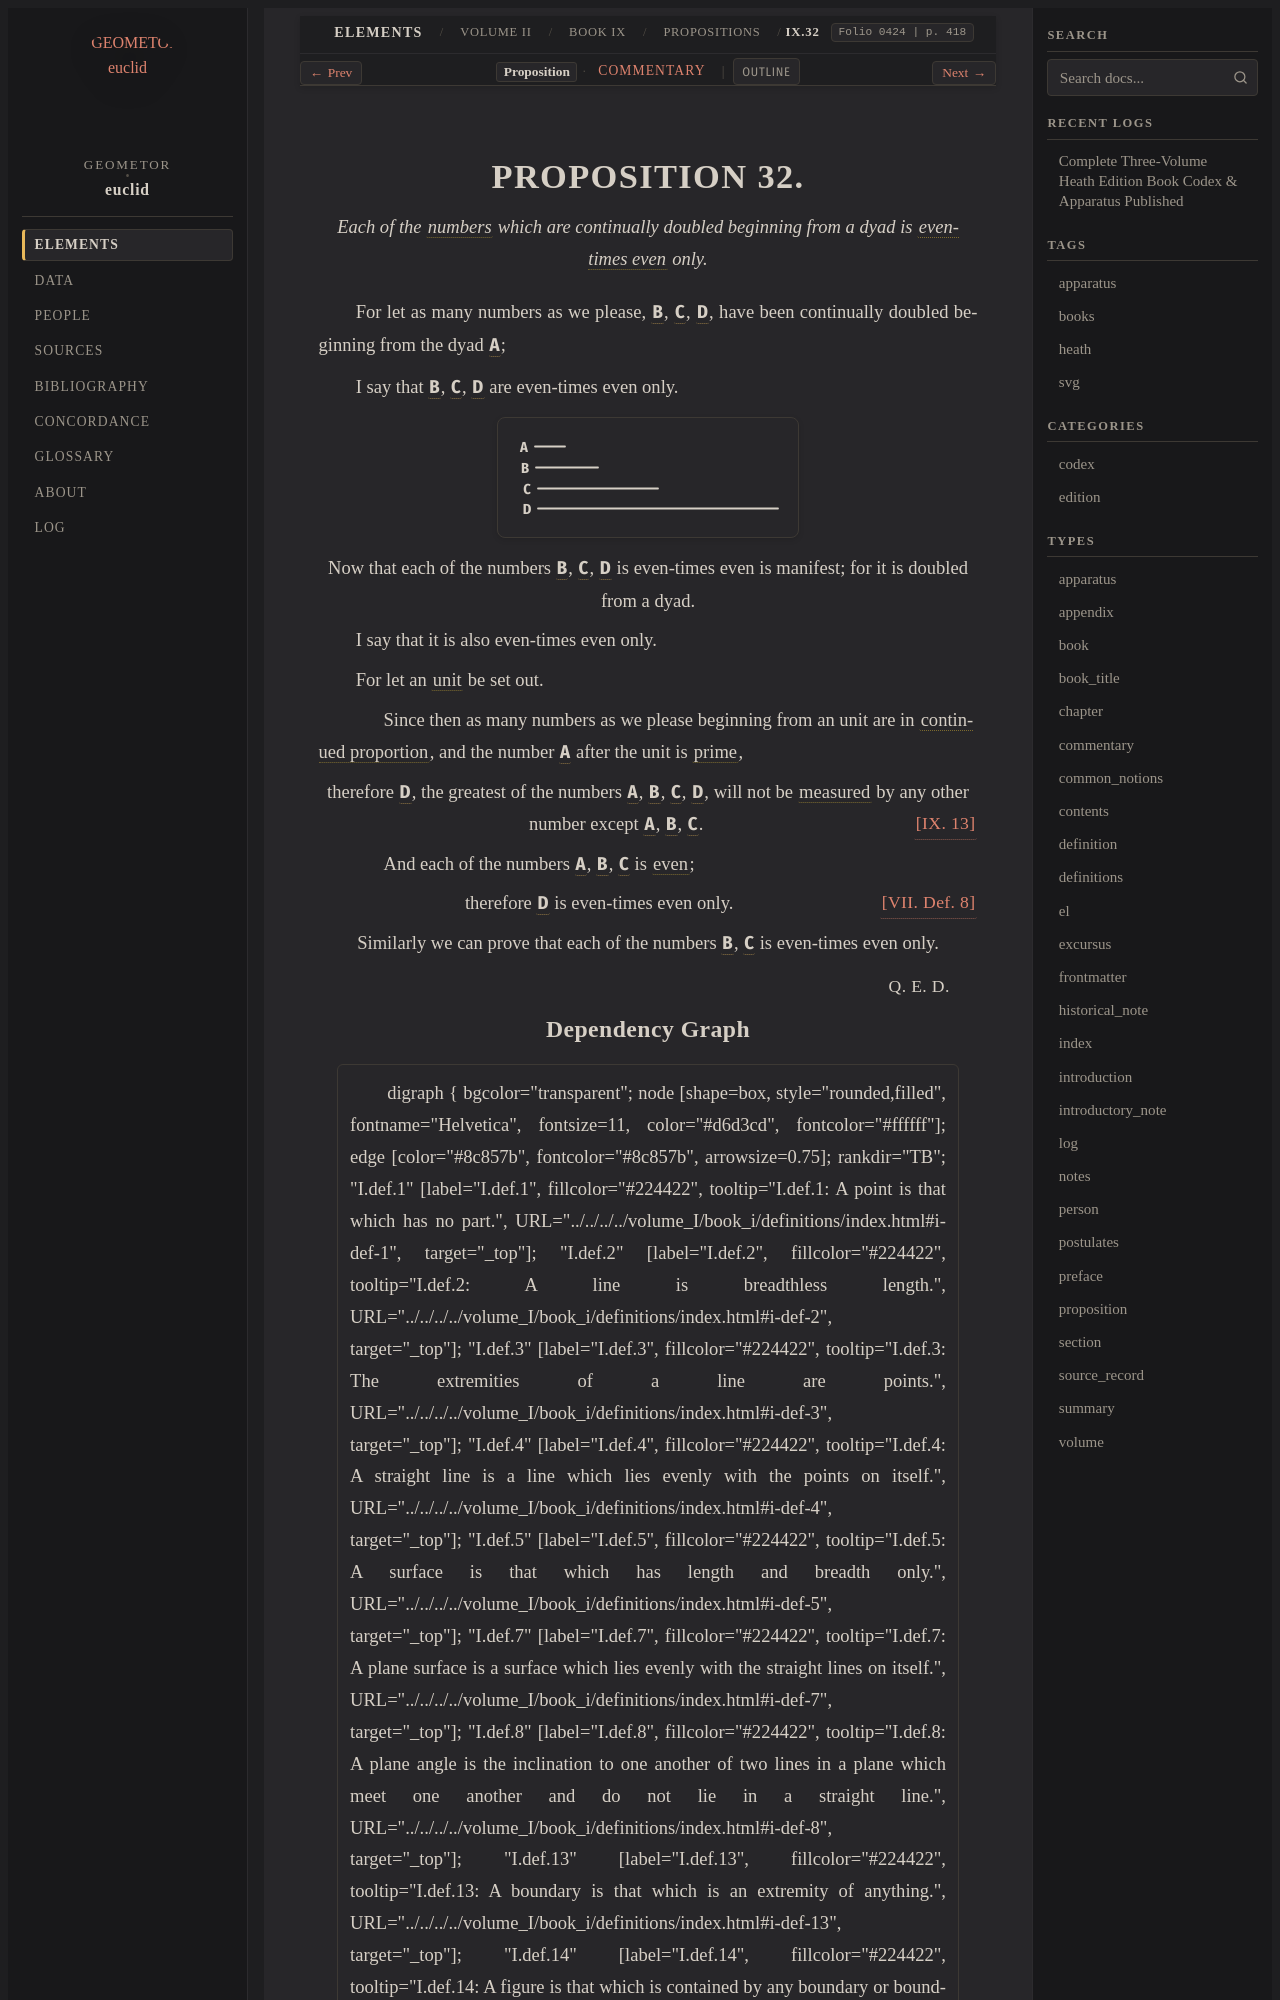

repository: geometor/euclid · page: heath/volume_II/book_ix/propositions/32/index.html · generator: sphinx

:canonical_id: IX.32
:volume: II
:book: IX
:proposition: 32
:type: proposition
:title: Proposition IX.32
:folios: 0424
:folio: 0424
:page: 418
:pages: 418
:dependencies: VII.def.2, VII.def.8, IX.13

.. _IX.32:

.. folio:: 0424
   :page: 418

PROPOSITION 32.
===============

.. enunciation::

   Each of the :term:`numbers <number>` which are continually doubled beginning from a dyad is :term:`even-times even <even-times-even-number>` only.

For let as many numbers as we please, :g:`B <0424.g1:B>`, :g:`C <0424.g1:C>`, :g:`D <0424.g1:D>`, have been continually doubled beginning from the dyad :g:`A <0424.g1:A>`;

I say that :g:`B <0424.g1:B>`, :g:`C <0424.g1:C>`, :g:`D <0424.g1:D>` are even-times even only.

.. picture:: 0424.g1.svg
   :alt: Book IX, Proposition 32

.. assertion::

   Now that each of the numbers :g:`B <0424.g1:B>`, :g:`C <0424.g1:C>`, :g:`D <0424.g1:D>` is even-times even is manifest; for it is doubled from a dyad.

I say that it is also even-times even only.

For let an :term:`unit <unit>` be set out.

.. subclause::

   Since then as many numbers as we please beginning from an unit are in :term:`continued proportion <proportional>`, and the number :g:`A <0424.g1:A>` after the unit is :term:`prime <prime-number>`,

.. assertion::

   therefore :g:`D <0424.g1:D>`, the greatest of the numbers :g:`A <0424.g1:A>`, :g:`B <0424.g1:B>`, :g:`C <0424.g1:C>`, :g:`D <0424.g1:D>`, will not be :term:`measured <part-aliquot>` by any other number except :g:`A <0424.g1:A>`, :g:`B <0424.g1:B>`, :g:`C <0424.g1:C>`. :just:`[IX. 13] <IX.13>`

.. subclause::

   And each of the numbers :g:`A <0424.g1:A>`, :g:`B <0424.g1:B>`, :g:`C <0424.g1:C>` is :term:`even <even-number>`;

.. assertion:: [VII. Def. 8] <VII.def.8>

   therefore :g:`D <0424.g1:D>` is even-times even only.

.. assertion::

   Similarly we can prove that each of the numbers :g:`B <0424.g1:B>`, :g:`C <0424.g1:C>` is even-times even only.

.. qed::

   :just:`Q. E. D.`
